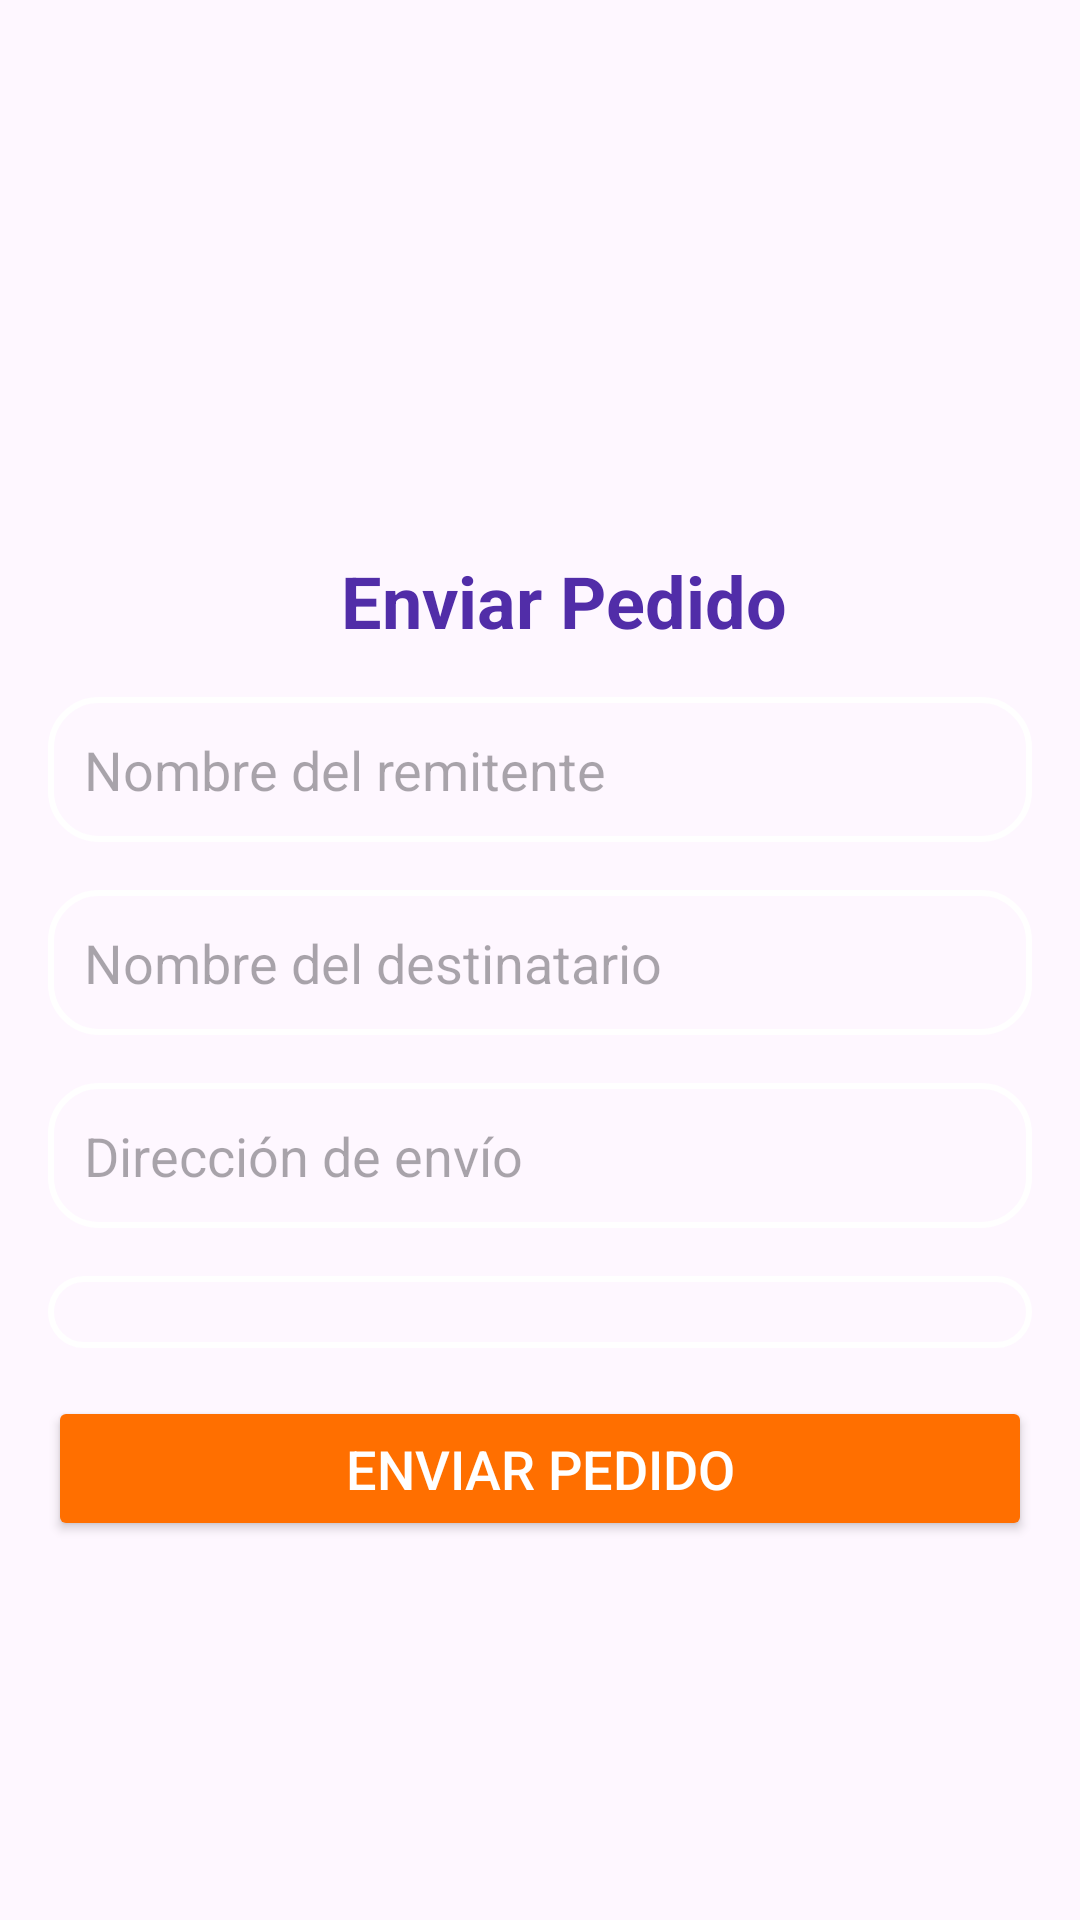

Write the Android layout XML for this screen, with the resource values it uses.
<!-- AndroidManifest.xml: application theme Theme.TTDEF -->
<!-- res/layout/activity_usuario_enviar_pedido.xml -->
<?xml version="1.0" encoding="utf-8"?>
<androidx.constraintlayout.widget.ConstraintLayout
    xmlns:android="http://schemas.android.com/apk/res/android"
    xmlns:app="http://schemas.android.com/apk/res-auto"
    xmlns:tools="http://schemas.android.com/tools"
    android:layout_width="match_parent"
    android:layout_height="match_parent"
    android:background="@drawable/gradient_background"
    tools:context="InicioUsuario.EnviarPedido.UsuarioEnviarPedido">

    <TextView
        android:id="@+id/titleTextView"
        android:layout_width="wrap_content"
        android:layout_height="wrap_content"
        android:layout_marginTop="184dp"
        android:text="Enviar Pedido"
        android:textColor="#512DA8"
        android:textSize="24sp"
        android:textStyle="bold"
        app:layout_constraintEnd_toEndOf="parent"
        app:layout_constraintHorizontal_bias="0.538"
        app:layout_constraintStart_toStartOf="parent"
        app:layout_constraintTop_toTopOf="parent" />

    <EditText
        android:id="@+id/senderNameEditText"
        android:layout_width="0dp"
        android:layout_height="wrap_content"
        android:hint="Nombre del remitente"
        android:background="@drawable/rounded_edittext"
        android:padding="12dp"
        android:backgroundTint="@android:color/white"
        android:textColor="@android:color/darker_gray"
        app:layout_constraintTop_toBottomOf="@id/titleTextView"
        app:layout_constraintStart_toStartOf="parent"
        app:layout_constraintEnd_toEndOf="parent"
        android:layout_margin="16dp" />

    
    <EditText
        android:id="@+id/receiverNameEditText"
        android:layout_width="0dp"
        android:layout_height="wrap_content"
        android:hint="Nombre del destinatario"
        android:background="@drawable/rounded_edittext"
        android:padding="12dp"
        android:backgroundTint="@android:color/white"
        android:textColor="@android:color/black"
        app:layout_constraintTop_toBottomOf="@id/senderNameEditText"
        app:layout_constraintStart_toStartOf="parent"
        app:layout_constraintEnd_toEndOf="parent"
        android:layout_margin="16dp" />

    
    <EditText
        android:id="@+id/shippingAddressEditText"
        android:layout_width="0dp"
        android:layout_height="wrap_content"
        android:hint="Dirección de envío"
        android:background="@drawable/rounded_edittext"
        android:padding="12dp"
        android:backgroundTint="@android:color/white"
        android:textColor="@android:color/black"
        app:layout_constraintTop_toBottomOf="@id/receiverNameEditText"
        app:layout_constraintStart_toStartOf="parent"
        app:layout_constraintEnd_toEndOf="parent"
        android:layout_margin="16dp" />

    
    <Spinner
        android:id="@+id/shippingTypeSpinner"
        android:layout_width="0dp"
        android:layout_height="wrap_content"
        android:backgroundTint="@android:color/white"
        android:padding="12dp"
        android:background="@drawable/rounded_edittext"
        android:layout_margin="16dp"
        app:layout_constraintTop_toBottomOf="@id/shippingAddressEditText"
        app:layout_constraintStart_toStartOf="parent"
        app:layout_constraintEnd_toEndOf="parent"
        android:entries="@array/tipo_envio_opciones" />

    
    <Button
        android:id="@+id/sendOrderButton"
        android:layout_width="0dp"
        android:layout_height="wrap_content"
        android:text="Enviar Pedido"
        android:backgroundTint="#FF6F00"
        android:textColor="@android:color/white"
        android:textSize="18sp"
        android:layout_margin="16dp"
        app:layout_constraintTop_toBottomOf="@id/shippingTypeSpinner"
        app:layout_constraintStart_toStartOf="parent"
        app:layout_constraintEnd_toEndOf="parent"
        android:paddingVertical="12dp" />

</androidx.constraintlayout.widget.ConstraintLayout>
<!-- resources referenced by this layout -->
<resources>
  <!-- drawable rounded_edittext (drawable) -->
  <?xml version="1.0" encoding="utf-8"?>
  <shape xmlns:android="http://schemas.android.com/apk/res/android">
      <corners android:radius="16dp" />
      <solid android:color="@android:color/transparent" />
      <stroke android:width="2dp" android:color="@color/white" />
  </shape>
  <style name="Theme.TTDEF" parent="Base.Theme.TTDEF" />
  <color name="white">#FFFFFF</color>
  <style name="Base.Theme.TTDEF" parent="Theme.Material3.DayNight.NoActionBar">
          
          
      </style>
</resources>
